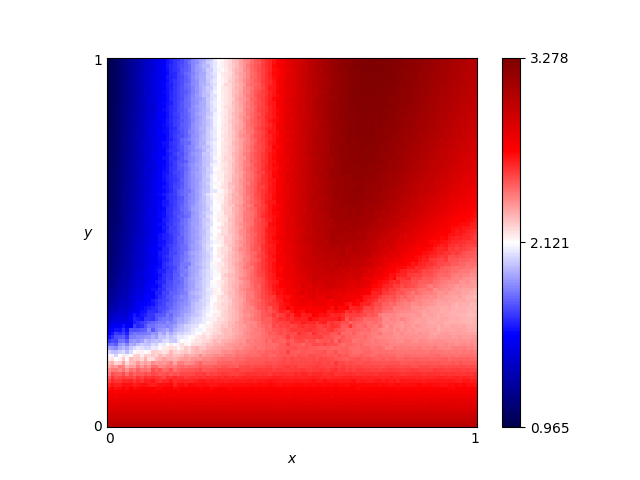

The table this chart was drawn from, first rows:
x, y, score
0.46, 0.76, 2.688
0.54, 0.86, 2.974
0.16, 0.19, 2.281
0.61, 0.18, 2.521
0.82, 0.41, 2.57
0.72, 0.66, 3.177
0.63, 0.37, 2.821
0.41, 0.28, 2.434
0.16, 0.44, 1.674
0.8, 0.33, 2.421
0.84, 0.23, 2.373
0.25, 0.48, 1.949
0.62, 0.7, 3.159
0.78, 0.28, 2.388
0.03, 0.68, 1.115
0.57, 0.0, 3.0
0.69, 0.37, 2.775
0.46, 0.05, 2.843
0.65, 0.03, 2.909
0.56, 0.8, 3.033
0.28, 0.44, 2.094
0.65, 0.0, 3.0
0.57, 0.1, 2.699
0.44, 0.29, 2.488
0.63, 0.49, 3.046
0.26, 0.03, 2.911
0.92, 0.27, 2.319
0.69, 0.35, 2.695
0.79, 0.78, 3.163
0.3, 0.26, 2.225
0.98, 0.54, 2.639
0.25, 0.62, 1.942
0.55, 0.43, 2.923
0.19, 0.06, 2.818
0.14, 0.65, 1.544
0.09, 0.65, 1.343
0.92, 1.0, 3.118
0.51, 0.43, 2.826
0.36, 0.66, 2.348
0.33, 0.92, 2.21
0.01, 0.93, 1.013
0.25, 0.81, 1.943
0.9, 0.46, 2.581
0.3, 0.12, 2.635
0.87, 0.59, 2.881
0.8, 0.75, 3.135
0.93, 0.2, 2.436
0.34, 0.41, 2.283
0.05, 0.48, 1.241
0.9, 0.12, 2.648
0.59, 0.65, 3.084
0.72, 0.62, 3.134
0.29, 0.87, 2.079
0.02, 0.72, 1.069
0.8, 0.35, 2.461
0.09, 0.22, 2.006
0.05, 0.61, 1.211
0.49, 0.38, 2.735
0.62, 0.21, 2.465
0.79, 0.55, 2.961
... 10,141 more rows
